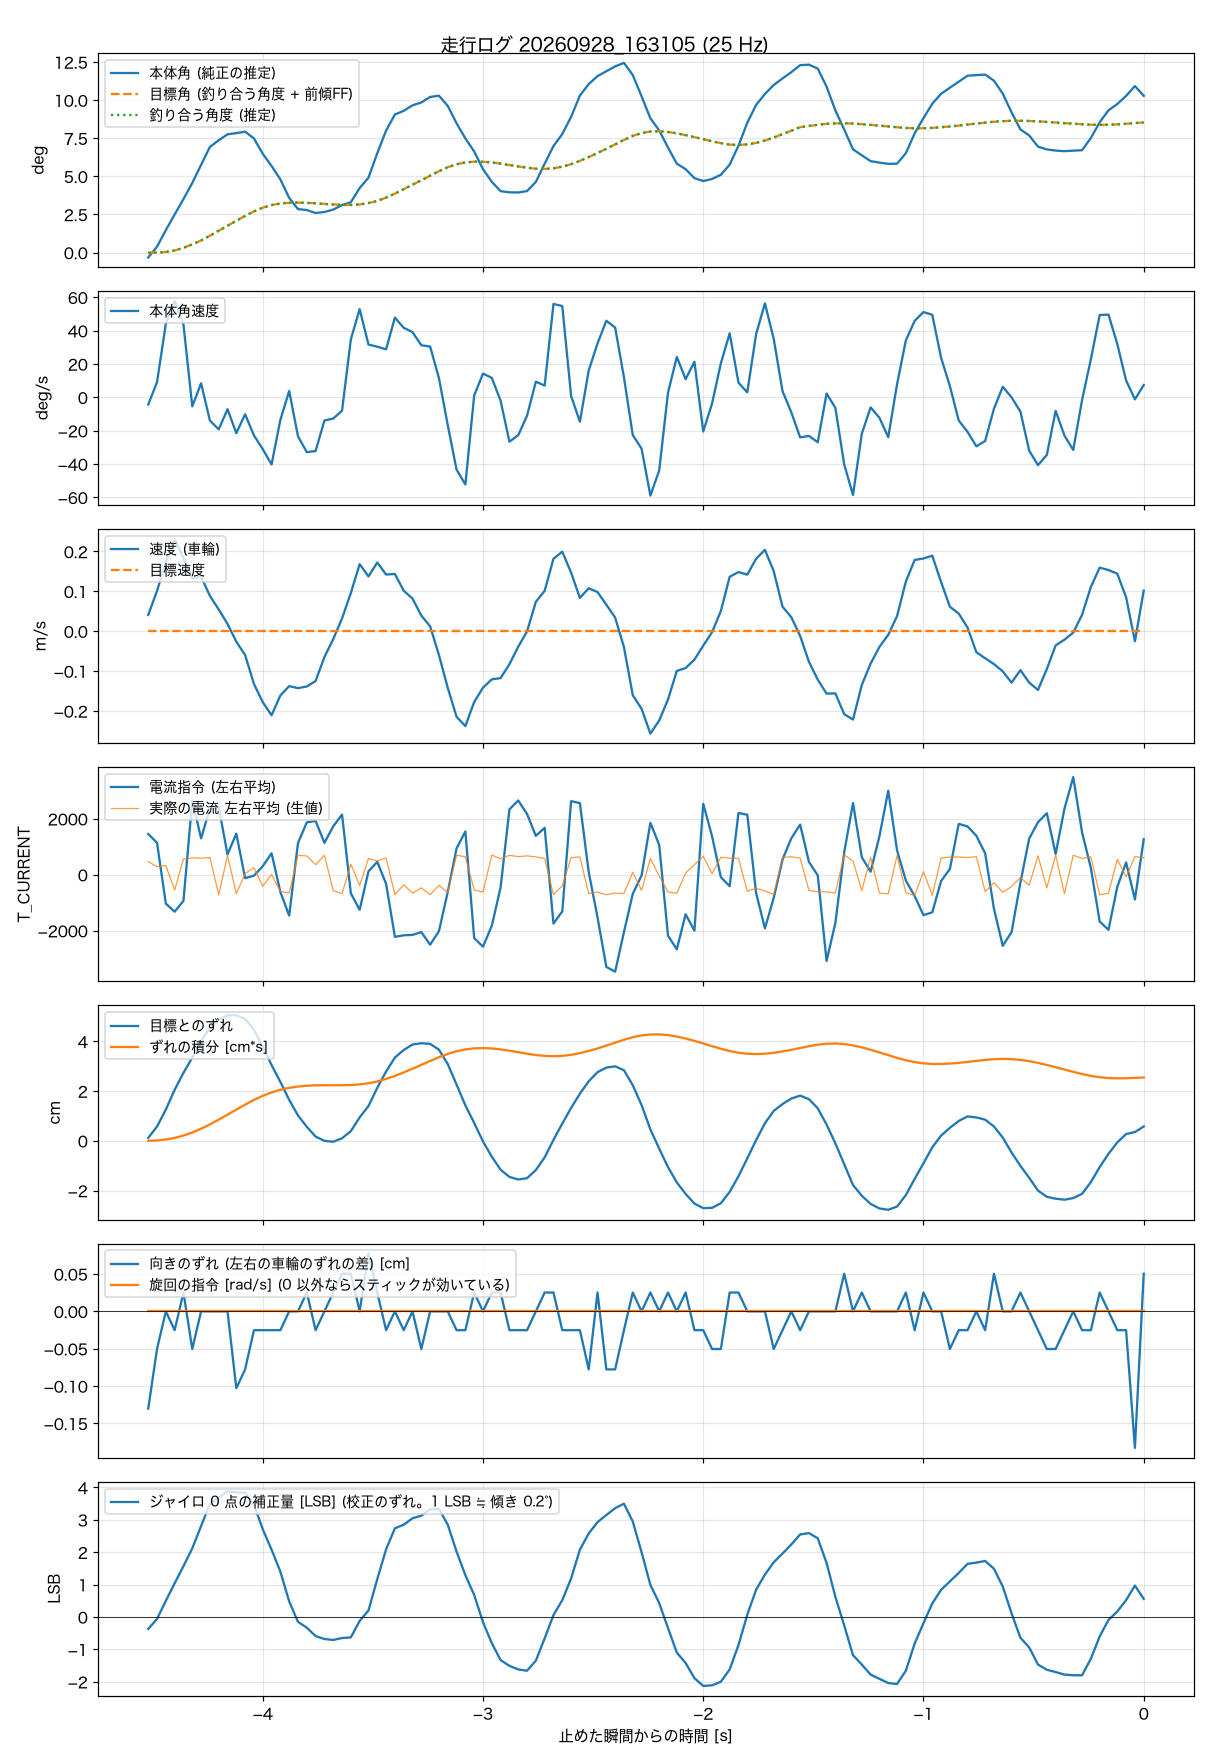

The file beside this chart, header and first rows:
t_s, body_angle_rad, theta_ref_rad, body_rate_rad_s, wheel_spd_rad_s, target_spd_rad_s, current_cmd, wheel_err_rad, wheel_err_int_rad_s, m_current, yaw_err_rad, turn_cmd_rad_s, gyro_trim_lsb, balance_angle_rad
-4.520, -0.0056, 0, -0.075, 1.94, 0, 1457, 0.056, 0, 469, -0.062, 0, -0.37, -0.0001
-4.480, 0.0068, 0, 0.16, 4.82, 0, 1143, 0.274, 0.007, 292, -0.024, 0, -0.06, -0.0001
-4.440, 0.0257, 0, 0.77, 8.28, 0, -1033, 0.598, 0.025, 327, 0, 0, 0.5, 0.0006
-4.400, 0.0436, 0, 1.009, 11.01, 0, -1320, 0.978, 0.056, -547, -0.012, 0, 1.04, 0.0024
-4.360, 0.0613, 0, 0.761, 8.76, 0, -933, 1.302, 0.101, 564, 0.012, 0, 1.57, 0.0054
-4.320, 0.0797, 0, -0.094, 6.28, 0, 2658, 1.595, 0.16, 603, -0.024, 0, 2.12, 0.0094
-4.280, 0.1004, 0, 0.147, 6.52, 0, 1301, 1.907, 0.232, 592, 0, 0, 2.81, 0.0139
-4.240, 0.121, 0, -0.243, 4.22, 0, 2370, 2.169, 0.315, 615, 0, 0, 3.49, 0.0193
-4.200, 0.1286, 0, -0.335, 2.6, 0, 2417, 2.318, 0.406, -714, 0, 0, 3.69, 0.025
-4.160, 0.1354, 0, -0.124, 0.88, 0, 724, 2.406, 0.501, 690, 0, 0, 3.88, 0.0307
-4.120, 0.1368, 0, -0.375, -1.25, 0, 1469, 2.406, 0.598, -679, -0.049, 0, 3.85, 0.0364
-4.080, 0.1384, 0, -0.177, -2.85, 0, -123, 2.337, 0.693, 47, -0.037, 0, 3.84, 0.042
-4.040, 0.1307, 0, -0.399, -6.3, 0, -32, 2.125, 0.783, 255, -0.012, 0, 3.47, 0.0472
-4.000, 0.1132, 0, -0.542, -8.47, 0, 304, 1.801, 0.862, -411, -0.012, 0, 2.71, 0.0514
-3.960, 0.0991, 0, -0.703, -10.04, 0, 768, 1.452, 0.927, 7, -0.012, 0, 2.08, 0.0544
-3.920, 0.0838, 0, -0.236, -7.67, 0, -617, 1.128, 0.978, -593, -0.012, 0, 1.4, 0.0562
-3.880, 0.0626, 0, 0.067, -6.56, 0, -1460, 0.785, 1.015, -653, 0, 0, 0.48, 0.0571
-3.840, 0.0498, 0, -0.408, -6.8, 0, 1132, 0.486, 1.04, 691, 0, 0, -0.15, 0.0572
-3.800, 0.0487, 0, -0.574, -6.6, 0, 1871, 0.268, 1.055, 672, 0.012, 0, -0.33, 0.0569
-3.760, 0.0453, 0, -0.562, -5.95, 0, 1924, 0.081, 1.063, 358, -0.012, 0, -0.59, 0.0564
-3.720, 0.0465, 0, -0.242, -3.08, 0, 1140, 0, 1.065, 697, 0, 0, -0.68, 0.0557
-3.680, 0.0492, 0, -0.222, -0.94, 0, 1731, -0.018, 1.065, -570, 0.012, 0, -0.71, 0.0551
-3.640, 0.0544, 0, -0.14, 1.53, 0, 2150, 0.049, 1.065, -676, 0.024, 0, -0.65, 0.0546
-3.600, 0.0576, 0, 0.607, 4.57, 0, -664, 0.186, 1.069, 377, 0.024, 0, -0.63, 0.0545
-3.560, 0.0739, 0, 0.924, 8.01, 0, -1253, 0.448, 1.081, -390, 0, 0, -0.12, 0.0551
-3.520, 0.0858, 0, 0.553, 6.55, 0, 121, 0.666, 1.103, 581, 0.037, 0, 0.2, 0.0567
-3.480, 0.1137, 0, 0.53, 8.21, 0, 460, 1.016, 1.137, 494, 0.012, 0, 1.17, 0.0591
-3.440, 0.1397, 0, 0.503, 6.77, 0, -323, 1.327, 1.185, 600, -0.012, 0, 2.09, 0.0629
-3.400, 0.1581, 0, 0.835, 6.84, 0, -2219, 1.595, 1.244, -711, 0, 0, 2.74, 0.0675
-3.360, 0.1623, 0, 0.728, 4.84, 0, -2165, 1.739, 1.31, -358, -0.012, 0, 2.85, 0.0726
-3.320, 0.1686, 0, 0.683, 3.9, 0, -2150, 1.845, 1.381, -658, 0, 0, 3.05, 0.0777
-3.280, 0.1719, 0, 0.545, 1.87, 0, -2051, 1.869, 1.455, -467, -0.024, 0, 3.13, 0.0828
-3.240, 0.1782, 0, 0.532, 0.58, 0, -2501, 1.857, 1.529, -714, 0, 0, 3.33, 0.088
-3.200, 0.1796, 0, 0.201, -2.84, 0, -2017, 1.745, 1.601, -379, 0, 0, 3.34, 0.0931
-3.160, 0.168, 0, -0.29, -6.77, 0, -615, 1.471, 1.665, -631, 0, 0, 2.85, 0.0977
-3.120, 0.148, 0, -0.757, -10.22, 0, 941, 1.078, 1.716, 700, -0.012, 0, 2.02, 0.1011
-3.080, 0.1307, 0, -0.912, -11.33, 0, 1548, 0.679, 1.751, 639, -0.012, 0, 1.29, 0.1032
-3.040, 0.1157, 0, 0.02, -8.45, 0, -2266, 0.342, 1.771, -544, 0.012, 0, 0.68, 0.1041
-3.000, 0.0955, 0, 0.249, -6.74, 0, -2571, -0.012, 1.776, -617, 0, 0, -0.16, 0.104
-2.960, 0.081, 0, 0.204, -5.75, 0, -1822, -0.305, 1.769, 701, 0.012, 0, -0.81, 0.1032
-2.920, 0.0703, 0, -0.036, -5.6, 0, -449, -0.554, 1.751, 574, 0.012, 0, -1.33, 0.1018
-2.880, 0.069, 0, -0.464, -3.94, 0, 2336, -0.691, 1.726, 693, -0.012, 0, -1.51, 0.1002
-2.840, 0.0688, 0, -0.396, -1.85, 0, 2655, -0.741, 1.698, 649, -0.012, 0, -1.62, 0.0986
-2.800, 0.0704, 0, -0.192, -0.02, 0, 2172, -0.716, 1.669, 674, -0.012, 0, -1.66, 0.0972
-2.760, 0.0809, 0, 0.164, 3.51, 0, 1389, -0.56, 1.643, 638, 0, 0, -1.35, 0.096
-2.720, 0.1017, 0, 0.123, 4.83, 0, 1678, -0.317, 1.627, 582, 0.012, 0, -0.66, 0.0958
-2.680, 0.122, 0, 0.978, 8.66, 0, -1745, 0.018, 1.621, -710, 0.012, 0, 0.06, 0.0965
-2.640, 0.1357, 0, 0.956, 9.5, 0, -1310, 0.33, 1.627, -398, -0.012, 0, 0.52, 0.0983
-2.600, 0.1554, 0, 0.016, 7, 0, 2630, 0.629, 1.647, 612, -0.012, 0, 1.19, 0.1012
-2.560, 0.1798, 0, -0.256, 3.98, 0, 2560, 0.903, 1.68, 635, -0.012, 0, 2.08, 0.105
-2.520, 0.1929, 0, 0.281, 5.13, 0, 97, 1.14, 1.721, -673, -0.037, 0, 2.58, 0.1093
-2.480, 0.2021, 0, 0.564, 4.68, 0, -1524, 1.315, 1.77, -620, 0.012, 0, 2.93, 0.114
-2.440, 0.2076, 0, 0.802, 3.17, 0, -3294, 1.402, 1.824, -715, -0.037, 0, 3.15, 0.1189
-2.400, 0.2132, 0, 0.731, 1.63, 0, -3466, 1.427, 1.88, -656, -0.037, 0, 3.36, 0.1239
-2.360, 0.2172, 0, 0.21, -1.9, 0, -2050, 1.352, 1.936, -671, -0.012, 0, 3.5, 0.129
-2.320, 0.2033, 0, -0.395, -7.64, 0, -684, 1.065, 1.985, 90, 0.012, 0, 2.95, 0.1336
-2.280, 0.1789, 0, -0.537, -9.26, 0, -27, 0.685, 2.019, -557, 0, 0, 2, 0.1368
-2.240, 0.1537, 0, -1.028, -12.23, 0, 1854, 0.218, 2.037, 579, 0.012, 0, 0.99, 0.1386
-2.200, 0.1399, 0, -0.766, -10.66, 0, 1070, -0.149, 2.039, -45, 0, 0, 0.43, 0.1389
-2.160, 0.1203, 0, 0.048, -8.16, 0, -2179, -0.504, 2.025, -615, 0.012, 0, -0.34, 0.1381
... 54 more rows
